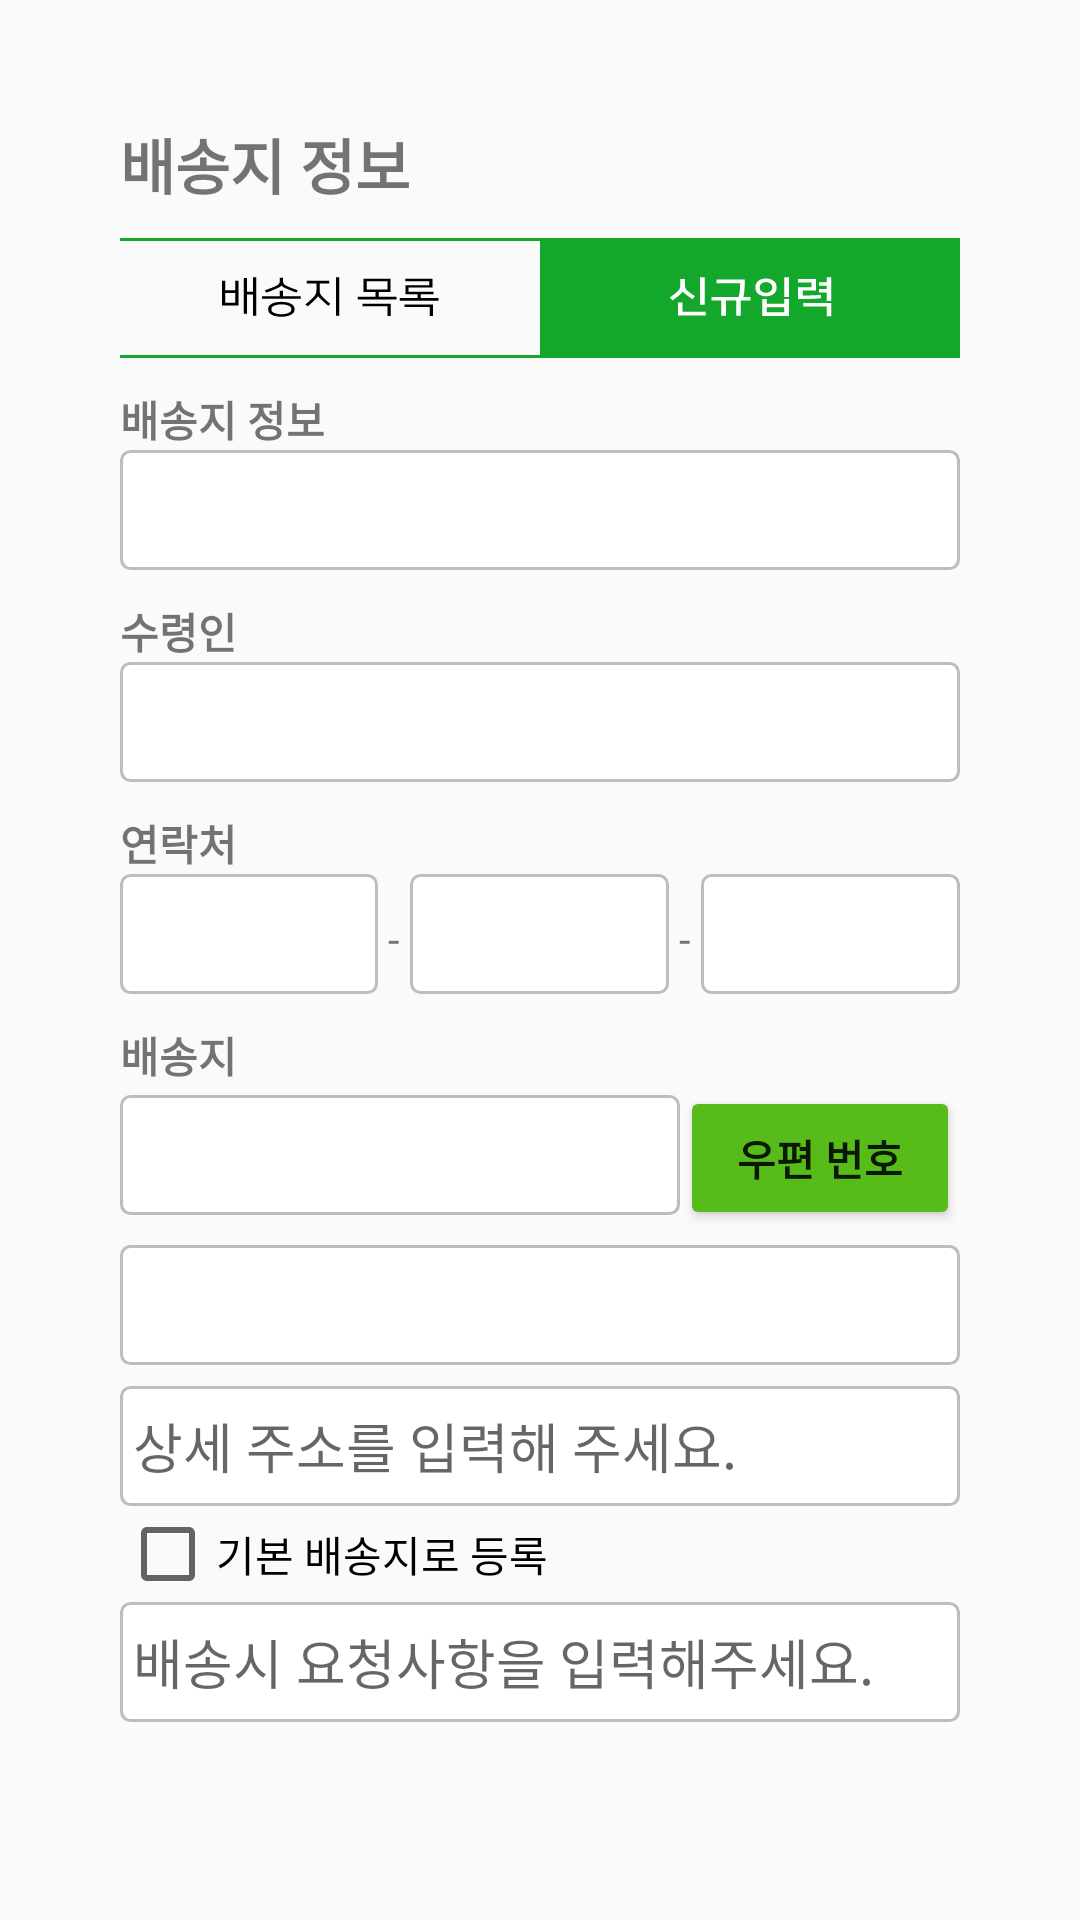

Produce the Android XML layout that renders to this screen, including the resource entries it uses.
<!-- AndroidManifest.xml: application theme Theme.Hi_Buy -->
<!-- res/layout/reward_delivery.xml -->
<?xml version="1.0" encoding="utf-8"?>
<LinearLayout xmlns:android="http://schemas.android.com/apk/res/android"
    android:layout_width="match_parent"
    android:layout_height="match_parent"
    android:layout_gravity="center"
    android:orientation="vertical"
    android:padding="40dp">

    <TextView
        android:layout_width="match_parent"
        android:layout_height="wrap_content"
        android:text="배송지 정보"
        android:textSize="20dp"
        android:textStyle="bold"/>

    <LinearLayout
        android:layout_width="match_parent"
        android:layout_height="wrap_content"
        android:orientation="horizontal" >

        <ImageButton
            android:layout_width="match_parent"
            android:layout_height="wrap_content"
            android:layout_weight="1"
            android:src="@drawable/frame_78"
            android:backgroundTint="#FAFAFA" />

        <ImageButton
            android:layout_width="match_parent"
            android:layout_height="wrap_content"
            android:layout_weight="1"
            android:src="@drawable/frame_79"
            android:backgroundTint="#FAFAFA" />


    </LinearLayout>

    <TextView
        android:layout_width="match_parent"
        android:layout_height="wrap_content"
        android:text="배송지 정보"
        android:textStyle="bold"/>
    <EditText
        android:layout_width="match_parent"
        android:layout_height="40dp"
        android:background="@drawable/edittext_border"
        android:layout_marginBottom="10dp" />

    <TextView
        android:layout_width="match_parent"
        android:layout_height="wrap_content"
        android:text="수령인"
        android:textStyle="bold"/>
    <EditText
        android:layout_width="match_parent"
        android:layout_height="40dp"
        android:background="@drawable/edittext_border"
        android:layout_marginBottom="10dp"/>

    <TextView
        android:layout_width="match_parent"
        android:layout_height="wrap_content"
        android:text="연락처"
        android:textStyle="bold"/>
    <LinearLayout
        android:layout_width="match_parent"
        android:layout_height="wrap_content"
        android:orientation="horizontal">
        <EditText
            android:layout_width="wrap_content"
            android:layout_height="40dp"
            android:background="@drawable/edittext_border"
            android:layout_weight="1"/>
        <TextView
            android:layout_width="wrap_content"
            android:layout_height="wrap_content"
            android:text=" - "/>
        <EditText
            android:layout_width="wrap_content"
            android:layout_height="40dp"
            android:background="@drawable/edittext_border"
            android:layout_weight="1"/>
        <TextView
            android:layout_width="wrap_content"
            android:layout_height="wrap_content"
            android:text=" - "/>
        <EditText
            android:layout_width="wrap_content"
            android:layout_height="40dp"
            android:background="@drawable/edittext_border"
            android:layout_weight="1"
            android:layout_marginBottom="10dp"/>
    </LinearLayout>
    <TextView
        android:layout_width="match_parent"
        android:layout_height="wrap_content"
        android:text="배송지"
        android:textStyle="bold"/>
    <LinearLayout
        android:layout_width="match_parent"
        android:layout_height="wrap_content"
        android:orientation="horizontal">
        <EditText
            android:layout_width="match_parent"
            android:layout_height="40dp"
            android:background="@drawable/edittext_border"
            android:layout_weight="1"/>
        <Button
            android:backgroundTint="#57BC1A"
            android:layout_width="match_parent"
            android:layout_height="wrap_content"
            android:text="우편 번호"
            android:textStyle="bold"
            android:layout_weight="2"
            android:layout_marginBottom="5dp"/>
    </LinearLayout>
    <EditText
        android:layout_width="match_parent"
        android:layout_height="40dp"
        android:background="@drawable/edittext_border"
        android:layout_marginBottom="7dp"/>
    <EditText
        android:layout_width="match_parent"
        android:layout_height="40dp"
        android:background="@drawable/edittext_border"
        android:hint=" 상세 주소를 입력해 주세요."
        android:layout_marginBottom="0dp"/>
    <CheckBox
        android:layout_width="wrap_content"
        android:layout_height="wrap_content"
        android:text="기본 배송지로 등록"/>
    <EditText
        android:layout_width="match_parent"
        android:layout_height="40dp"
        android:background="@drawable/edittext_border"
        android:hint=" 배송시 요청사항을 입력해주세요."
        android:layout_marginBottom="20dp"/>
    <Button
        android:layout_width="match_parent"
        android:layout_height="wrap_content"
        android:text="완료"
        android:id="@+id/fin_btn"
        android:backgroundTint="#57BC1A"
        android:textStyle="bold"/>

</LinearLayout>
<!-- resources referenced by this layout -->
<resources>
  <!-- drawable edittext_border (drawable) -->
  <shape xmlns:android="http://schemas.android.com/apk/res/android"
      android:shape="rectangle">
      <corners android:radius="3dp" /> 
      <solid android:color="#FFFFFF" /> 
      <stroke
          android:width="1dp"
          android:color="#BDBDBD" /> 
  </shape>
  <!-- drawable frame_78: vector/xml drawable (drawable, 3968 chars, omitted) -->
  <!-- drawable frame_79: vector/xml drawable (drawable, 3361 chars, omitted) -->
  <style name="Theme.Hi_Buy" parent="Base.Theme.Hi_Buy" />
  <style name="Base.Theme.Hi_Buy" parent="Theme.AppCompat.DayNight.NoActionBar">
          
          
      </style>
</resources>
